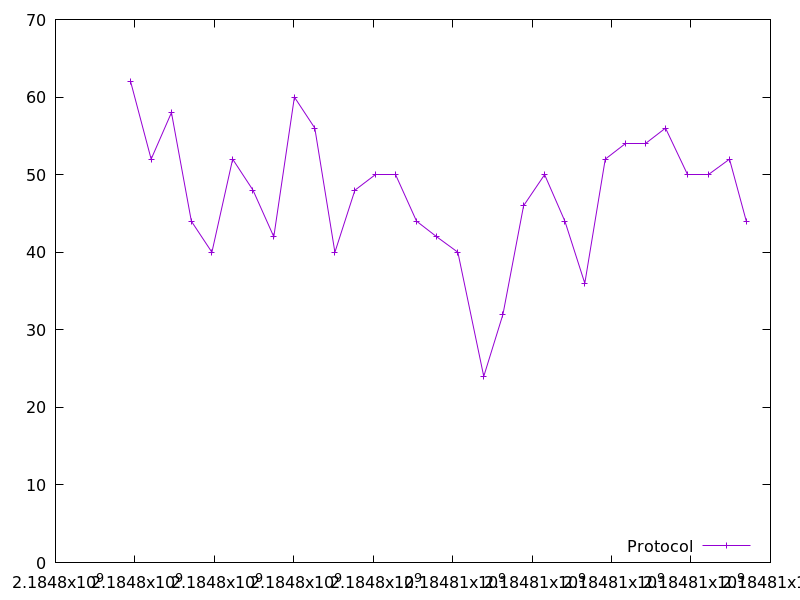

The file beside this chart, header and first rows:
2184797890.2548847, 62.0
2184798408, 52.0
2184798919, 58.0
2184799420, 44.0
2184799938, 40.0
2184800460, 52.0
2184800973, 48.0
2184801496, 42.0
2184802014, 60.0
2184802528, 56.0
2184803035, 40.0
2184803538, 48.0
2184804047, 50.0
2184804553, 50.0
2184805090, 44.0
2184805596, 42.0
2184806130, 40.0
2184806782, 24.0
2184807265, 32.0
2184807786, 46.0
2184808314, 50.0
2184808825, 44.0
2184809326, 36.0
2184809840, 52.0
2184810345, 54.0
2184810852, 54.0
2184811357, 56.0
2184811905, 50.0
2184812449, 50.0
2184812969, 52.0
2184813392, 44.0
